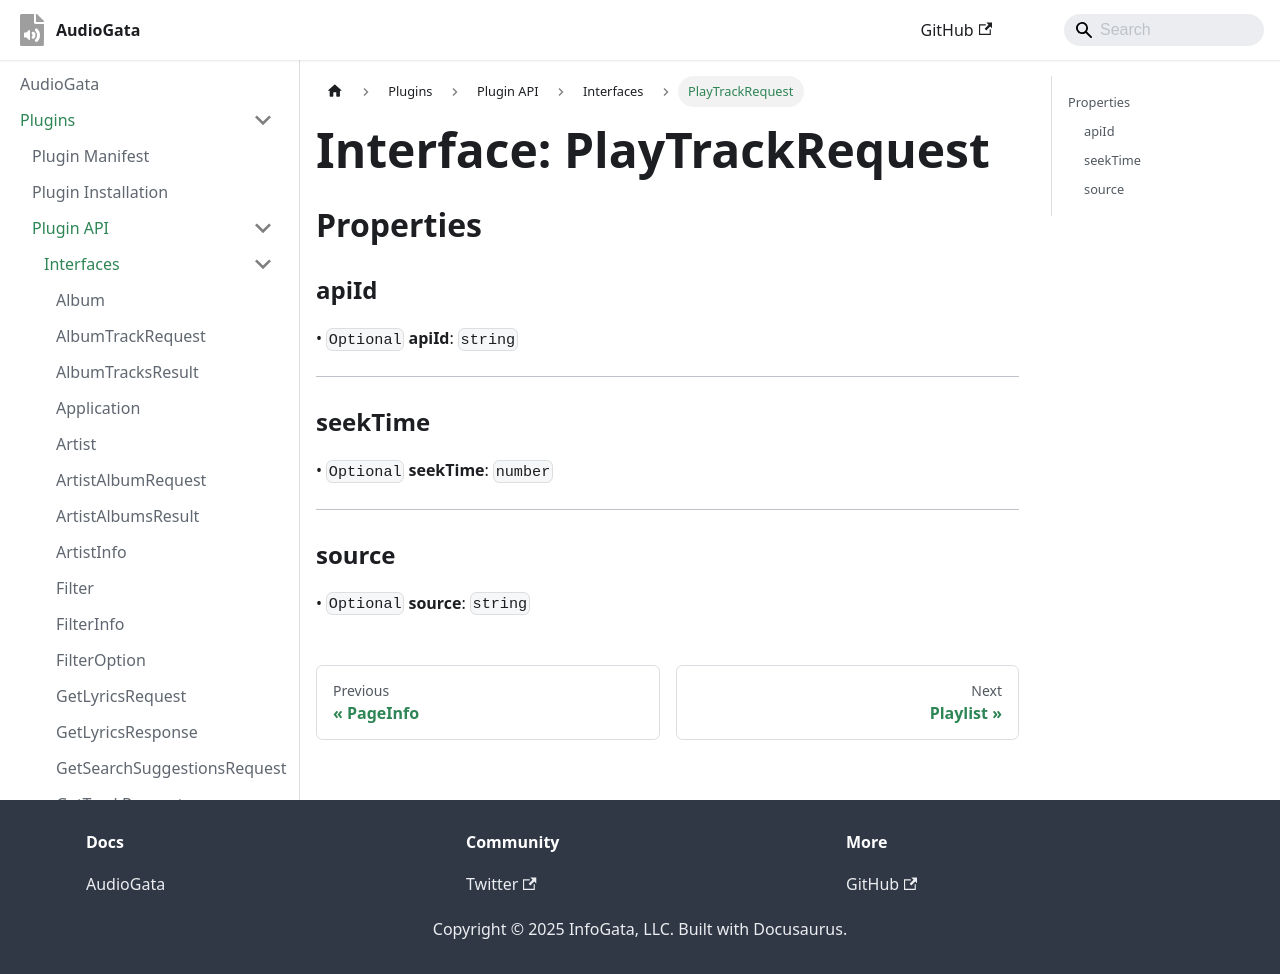

repository: InfoGata/audiogata-plugin-typings · page: plugins/api/interfaces/PlayTrackRequest.html · generator: docusaurus

# Interface: PlayTrackRequest

## Properties

### apiId?

> `optional` **apiId**: `string`

***

### seekTime?

> `optional` **seekTime**: `number`

***

### source?

> `optional` **source**: `string`
